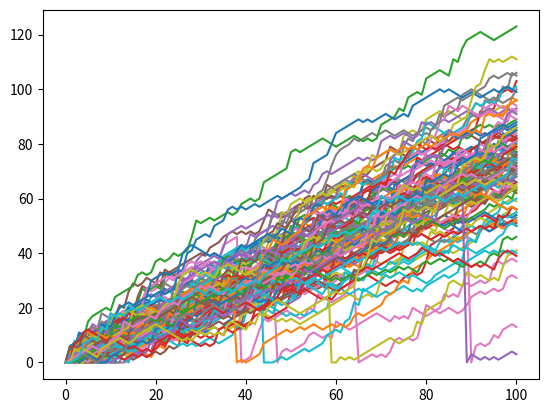

Recreate this plot in Python.
import numpy as np
import matplotlib.pyplot as plt

final_steps=[]
for x in range(100):
    path = [0]  
    step=0
    for i in range (100):
        dice = np.random.randint(1, 7)
        if dice <3:
            step = max(0,step-1)
        elif dice <6:
            step+=1
        else:
            step += np.random.randint(1, 7)
        if np.random.rand() <= 0.001:
            step = 0
        path.append(step)
    final_steps.append(path)
np_final_steps = np.array(final_steps)
winninng_steps = np_final_steps[np_final_steps[:,-1]>=60].shape[0]
print(f'The winning percentage is: {winninng_steps}%')
plt.plot(np.transpose(np_final_steps))
plt.show()

